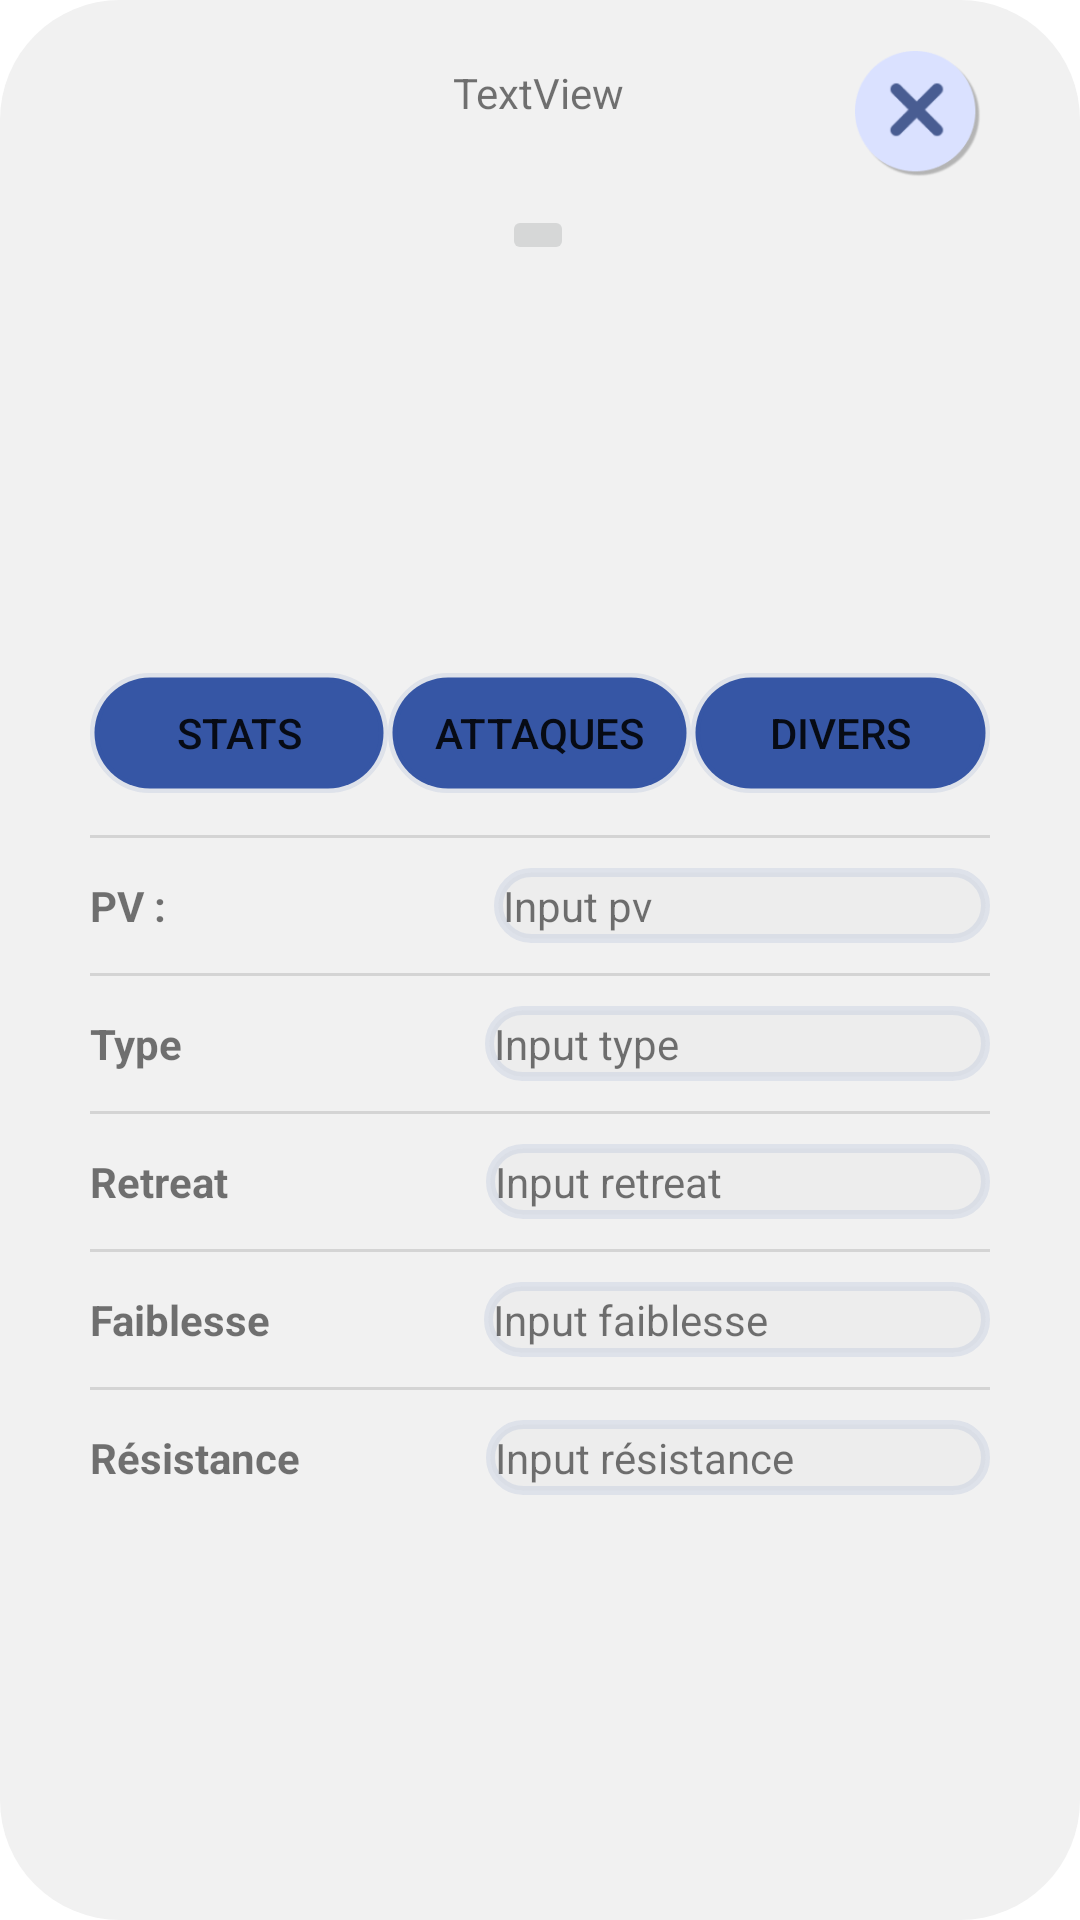

This screen was rendered from an Android layout file. Write that file and the resources it references.
<!-- AndroidManifest.xml: application theme Theme.ProjetAndroidPokemon -->
<!-- res/layout/fragment_deck_card_preview_stats.xml -->
<?xml version="1.0" encoding="utf-8"?>
<FrameLayout xmlns:android="http://schemas.android.com/apk/res/android"
    xmlns:app="http://schemas.android.com/apk/res-auto"
    xmlns:tools="http://schemas.android.com/tools"
    android:layout_width="match_parent"
    android:layout_height="match_parent"
    tools:context=".deckCardPreview">

    <androidx.constraintlayout.widget.ConstraintLayout
        android:layout_width="match_parent"
        android:layout_height="match_parent"
        android:background="@drawable/assets_roundborder_layout">

        <TextView
            android:id="@+id/textView3"
            android:layout_width="wrap_content"
            android:layout_height="wrap_content"
            android:text="TextView"
            app:layout_constraintBottom_toBottomOf="parent"
            app:layout_constraintEnd_toEndOf="parent"
            app:layout_constraintHorizontal_bias="0.498"
            app:layout_constraintStart_toStartOf="parent"
            app:layout_constraintTop_toTopOf="parent"
            app:layout_constraintVertical_bias="0.019" />

        <ImageButton
            android:id="@+id/imageButton"
            android:layout_width="wrap_content"
            android:layout_height="wrap_content"
            android:layout_marginTop="4dp"
            android:background="@android:color/transparent"
            android:src="@mipmap/ic__menu_close"
            app:layout_constraintEnd_toEndOf="parent"
            app:layout_constraintTop_toTopOf="parent" />

        <ImageButton
            android:id="@+id/cardDisplayButton"
            android:layout_width="wrap_content"
            android:layout_height="wrap_content"
            android:layout_marginTop="28dp"
            app:layout_constraintEnd_toEndOf="parent"
            app:layout_constraintHorizontal_bias="0.497"
            app:layout_constraintStart_toStartOf="parent"
            app:layout_constraintTop_toBottomOf="@+id/textView3"
            tools:src="@tools:sample/avatars" />

        <LinearLayout
            android:layout_width="wrap_content"
            android:layout_height="wrap_content"
            android:orientation="vertical"
            app:layout_constraintBottom_toBottomOf="parent"
            app:layout_constraintEnd_toEndOf="parent"
            app:layout_constraintStart_toStartOf="parent"
            app:layout_constraintTop_toBottomOf="@+id/cardDisplayButton">

            <LinearLayout
                android:layout_width="match_parent"
                android:layout_height="wrap_content"
                android:orientation="horizontal">

                <Button
                    android:id="@+id/button"
                    android:layout_width="wrap_content"
                    android:layout_height="wrap_content"
                    android:layout_weight="1"
                    android:background="@drawable/assets_roundborder_button"
                    android:text="Stats" />

                <Button
                    android:id="@+id/button3"
                    android:layout_width="wrap_content"
                    android:layout_height="wrap_content"
                    android:layout_weight="1"
                    android:background="@drawable/assets_roundborder_button"
                    android:text="Attaques" />

                <Button
                    android:id="@+id/button4"
                    android:layout_width="wrap_content"
                    android:layout_height="wrap_content"
                    android:layout_weight="1"
                    android:background="@drawable/assets_roundborder_button"
                    android:text="Divers" />
            </LinearLayout>

            <View
                android:id="@+id/divider3"
                android:layout_width="match_parent"
                android:layout_height="1dp"
                android:layout_marginVertical="10dp"
                android:background="?android:attr/listDivider" />

            <LinearLayout
                android:layout_width="match_parent"
                android:layout_height="wrap_content"
                android:orientation="horizontal">

                <TextView
                    android:id="@+id/cardPV"
                    android:layout_width="wrap_content"
                    android:layout_height="wrap_content"
                    android:layout_weight="1"
                    android:text="PV :"
                    android:textStyle="bold" />

                <TextView
                    android:id="@+id/cardInputPV"
                    android:layout_width="wrap_content"
                    android:layout_height="wrap_content"
                    android:layout_weight="1"
                    android:background="@drawable/assets_roundborder_edittext"
                    android:padding="3dp"
                    android:text="Input pv" />

            </LinearLayout>

            <View
                android:id="@+id/divider5"
                android:layout_width="match_parent"
                android:layout_height="1dp"
                android:layout_marginVertical="10dp"
                android:background="?android:attr/listDivider" />

            <LinearLayout
                android:layout_width="match_parent"
                android:layout_height="wrap_content"
                android:layout_weight="1"
                android:orientation="horizontal">

                <TextView
                    android:id="@+id/cardType"
                    android:layout_width="wrap_content"
                    android:layout_height="wrap_content"
                    android:layout_weight="1"
                    android:text="Type"
                    android:textStyle="bold" />

                <TextView
                    android:id="@+id/cardInputType"
                    android:layout_width="wrap_content"
                    android:layout_height="wrap_content"
                    android:layout_weight="1"
                    android:background="@drawable/assets_roundborder_edittext"
                    android:padding="3dp"
                    android:text="Input type" />
            </LinearLayout>

            <View
                android:id="@+id/divider6"
                android:layout_width="match_parent"
                android:layout_height="1dp"
                android:layout_marginVertical="10dp"
                android:layout_weight="1"
                android:background="?android:attr/listDivider" />

            <LinearLayout
                android:layout_width="match_parent"
                android:layout_height="wrap_content"
                android:layout_weight="1"
                android:orientation="horizontal">

                <TextView
                    android:id="@+id/cardRetreat"
                    android:layout_width="wrap_content"
                    android:layout_height="wrap_content"
                    android:layout_weight="1"
                    android:text="Retreat"
                    android:textStyle="bold" />

                <TextView
                    android:id="@+id/cardInputRetreat"
                    android:layout_width="wrap_content"
                    android:layout_height="wrap_content"
                    android:layout_weight="1"
                    android:background="@drawable/assets_roundborder_edittext"
                    android:padding="3dp"
                    android:text="Input retreat" />
            </LinearLayout>

            <View
                android:id="@+id/divider7"
                android:layout_width="match_parent"
                android:layout_height="1dp"
                android:layout_marginVertical="10dp"
                android:layout_weight="1"
                android:background="?android:attr/listDivider" />

            <LinearLayout
                android:layout_width="match_parent"
                android:layout_height="wrap_content"
                android:layout_weight="1"
                android:orientation="horizontal">

                <TextView
                    android:id="@+id/cardWeakness"
                    android:layout_width="wrap_content"
                    android:layout_height="wrap_content"
                    android:layout_weight="1"
                    android:text="Faiblesse"
                    android:textStyle="bold" />

                <TextView
                    android:id="@+id/cardInputWeakness"
                    android:layout_width="wrap_content"
                    android:layout_height="wrap_content"
                    android:layout_weight="1"
                    android:background="@drawable/assets_roundborder_edittext"
                    android:padding="3dp"
                    android:text="Input faiblesse" />
            </LinearLayout>

            <View
                android:id="@+id/divider8"
                android:layout_width="match_parent"
                android:layout_height="1dp"
                android:layout_marginVertical="10dp"
                android:layout_weight="1"
                android:background="?android:attr/listDivider" />

            <LinearLayout
                android:layout_width="match_parent"
                android:layout_height="wrap_content"
                android:layout_weight="1"
                android:orientation="horizontal">

                <TextView
                    android:id="@+id/cardResistance"
                    android:layout_width="wrap_content"
                    android:layout_height="wrap_content"
                    android:layout_weight="1"
                    android:text="Résistance"
                    android:textStyle="bold" />

                <TextView
                    android:id="@+id/cardInputResistance"
                    android:layout_width="wrap_content"
                    android:layout_height="wrap_content"
                    android:layout_weight="1"
                    android:background="@drawable/assets_roundborder_edittext"
                    android:padding="3dp"
                    android:text="Input résistance" />
            </LinearLayout>

        </LinearLayout>
    </androidx.constraintlayout.widget.ConstraintLayout>

</FrameLayout>
<!-- resources referenced by this layout -->
<resources>
  <!-- drawable assets_roundborder_button (drawable) -->
  <?xml version="1.0" encoding="utf-8"?>
  <inset xmlns:android="http://schemas.android.com/apk/res/android"
      android:insetLeft="0dp"
      android:insetRight="0dp"
      android:insetTop="4dp"
      android:insetBottom="4dp">
      <shape android:shape="rectangle">
          <solid android:color="@color/primary_button"/>
          <stroke android:width="3dp" android:color="@color/border_editText" />
          <corners android:radius="30dp"/>
          <padding android:left="10dp" android:top="0dp" android:right="10dp" android:bottom="0dp" />
  </shape>
  </inset>
  <!-- drawable assets_roundborder_edittext (drawable) -->
  <?xml version="1.0" encoding="UTF-8"?>
  <shape xmlns:android="http://schemas.android.com/apk/res/android">
      <solid android:color="@color/background_editText"/>
      <stroke android:width="3dp" android:color="@color/border_editText" />
      <corners android:radius="20dp"/>
      <padding android:left="10dp" android:top="0dp" android:right="10dp" android:bottom="0dp" />
  </shape>
  <!-- drawable assets_roundborder_layout (drawable) -->
  <?xml version="1.0" encoding="UTF-8"?>
  <shape xmlns:android="http://schemas.android.com/apk/res/android">
      <solid android:color="@color/background_surface"/>
      <corners android:radius="40dp"/>
      <padding android:left="30dp" android:top="10dp" android:right="30dp" android:bottom="10dp" />
  </shape>
  <!-- mipmap ic__menu_close: png bitmap (mipmap-hdpi, 3132 bytes) -->
  <style name="Theme.ProjetAndroidPokemon" parent="Theme.MaterialComponents.DayNight.NoActionBar">
          
          <item name="colorPrimary">@color/primary_button</item>
          <item name="colorPrimaryVariant">@color/purple_700</item>
          <item name="colorOnPrimary">@color/white</item>
          
          <item name="colorSecondary">@color/teal_200</item>
          <item name="colorSecondaryVariant">@color/teal_700</item>
          <item name="colorOnSecondary">@color/black</item>
          
          <item name="android:statusBarColor">@color/primary_button</item>
          
      </style>
  <color name="primary_button">#3656A5</color>
  <color name="border_editText">#1A3656A5</color>
  <color name="background_editText">#33D9D9D9</color>
  <color name="background_surface">#F1F1F1</color>
  <color name="purple_700">#FF3700B3</color>
  <color name="white">#FFFFFFFF</color>
  <color name="teal_200">#FF03DAC5</color>
  <color name="teal_700">#FF018786</color>
  <color name="black">#FF000000</color>
</resources>
